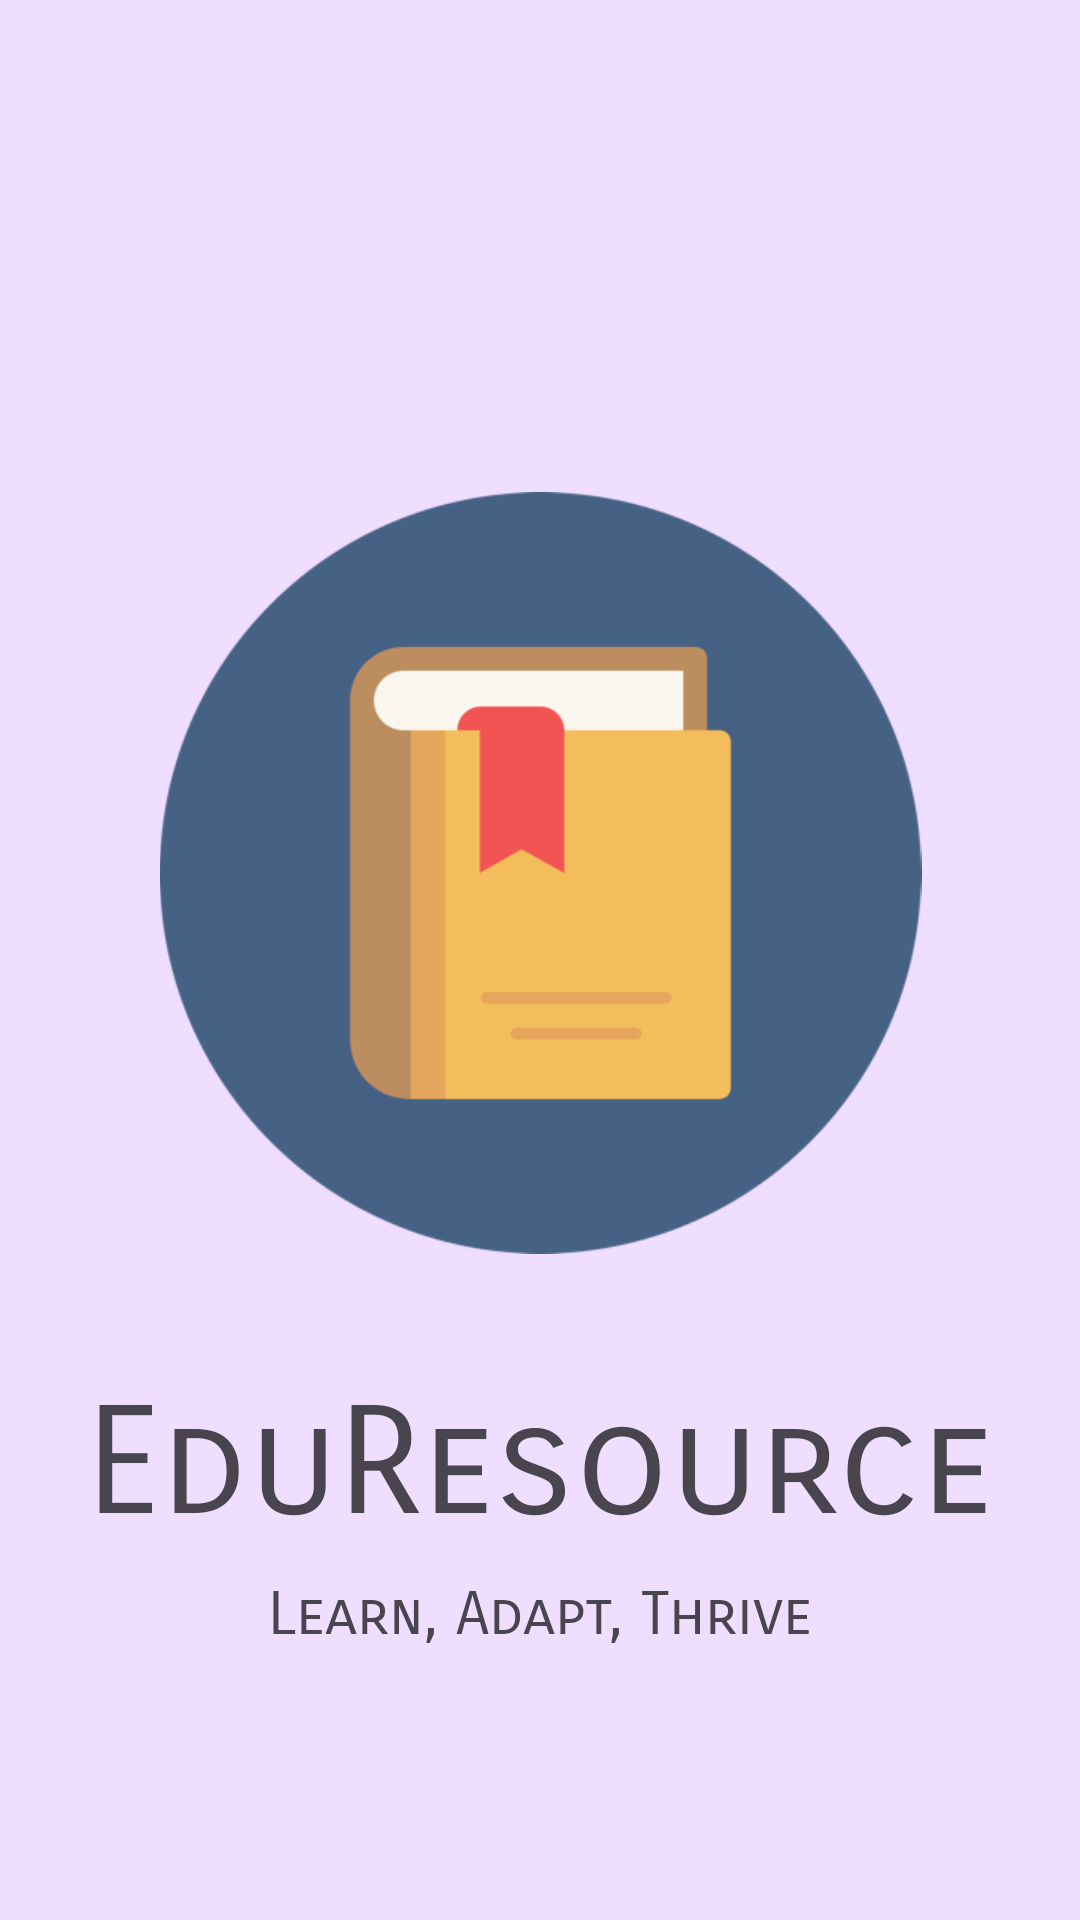

Layout XML and referenced resources for this Android screen:
<!-- AndroidManifest.xml: application theme Theme.EduResource -->
<!-- res/layout/activity_main.xml -->
<?xml version="1.0" encoding="utf-8"?>
<androidx.constraintlayout.widget.ConstraintLayout xmlns:android="http://schemas.android.com/apk/res/android"
    xmlns:app="http://schemas.android.com/apk/res-auto"
    xmlns:tools="http://schemas.android.com/tools"
    android:id="@+id/main"
    android:layout_width="match_parent"
    android:layout_height="match_parent"
    android:background="#efdeff"
    tools:context=".MainActivity">

    <ImageView
        android:id="@+id/imageView"
        android:layout_width="309dp"
        android:layout_height="254dp"
        android:layout_marginStart="10dp"
        android:layout_marginTop="164dp"
        android:layout_marginEnd="10dp"
        android:src="@drawable/logo"
        app:layout_constraintEnd_toEndOf="parent"
        app:layout_constraintStart_toStartOf="parent"
        app:layout_constraintTop_toTopOf="parent" />

    <TextView
        android:id="@+id/EduResource"
        android:layout_width="0dp"
        android:layout_height="wrap_content"
        android:layout_marginTop="40dp"
        android:fontFamily="sans-serif-smallcaps"
        android:text="EduResource"
        android:textAlignment="center"
        android:textSize="50sp"
        app:layout_constraintEnd_toEndOf="parent"
        app:layout_constraintHorizontal_bias="1.0"
        app:layout_constraintStart_toStartOf="parent"
        app:layout_constraintTop_toBottomOf="@+id/imageView" />

    <TextView
        android:id="@+id/textView3"
        android:layout_width="wrap_content"
        android:layout_height="wrap_content"
        android:layout_marginTop="8dp"
        android:fontFamily="sans-serif-smallcaps"
        android:text="Learn, Adapt, Thrive"
        android:textSize="20sp"
        app:layout_constraintEnd_toEndOf="parent"
        app:layout_constraintStart_toStartOf="parent"
        app:layout_constraintTop_toBottomOf="@+id/EduResource" />


</androidx.constraintlayout.widget.ConstraintLayout>
<!-- resources referenced by this layout -->
<resources>
  <!-- drawable logo: png bitmap (drawable, 18172 bytes) -->
  <style name="Theme.EduResource" parent="Base.Theme.EduResource" />
  <style name="Base.Theme.EduResource" parent="Theme.Material3.DayNight.NoActionBar">
          
          
      </style>
</resources>
